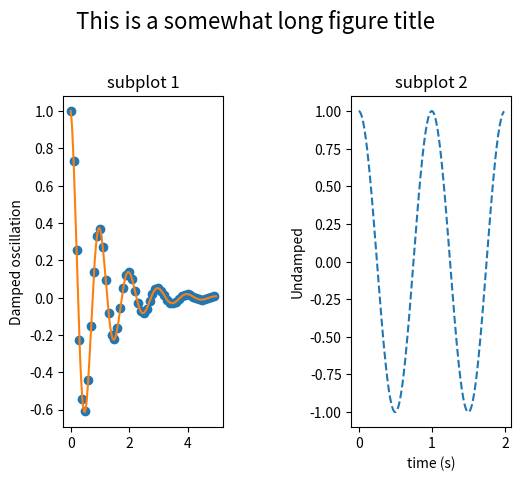

This chart was generated by the following Python code:
from matplotlib.font_manager import FontProperties
import matplotlib.pyplot as plt
import numpy as np


def f(t):
    s1 = np.cos(2*np.pi*t)
    e1 = np.exp(-t)
    return s1 * e1

t1 = np.arange(0.0, 5.0, 0.1)
t2 = np.arange(0.0, 5.0, 0.02)
t3 = np.arange(0.0, 2.0, 0.01)


plt.subplot(121)
plt.plot(t1, f(t1), 'o', t2, f(t2), '-')
plt.title('subplot 1')
plt.ylabel('Damped oscillation')
plt.suptitle('This is a somewhat long figure title', fontsize=16)


plt.subplot(122)
plt.plot(t3, np.cos(2*np.pi*t3), '--')
plt.xlabel('time (s)')
plt.title('subplot 2')
plt.ylabel('Undamped')

plt.subplots_adjust(left=0.2, wspace=0.8, top=0.8)

plt.show()
